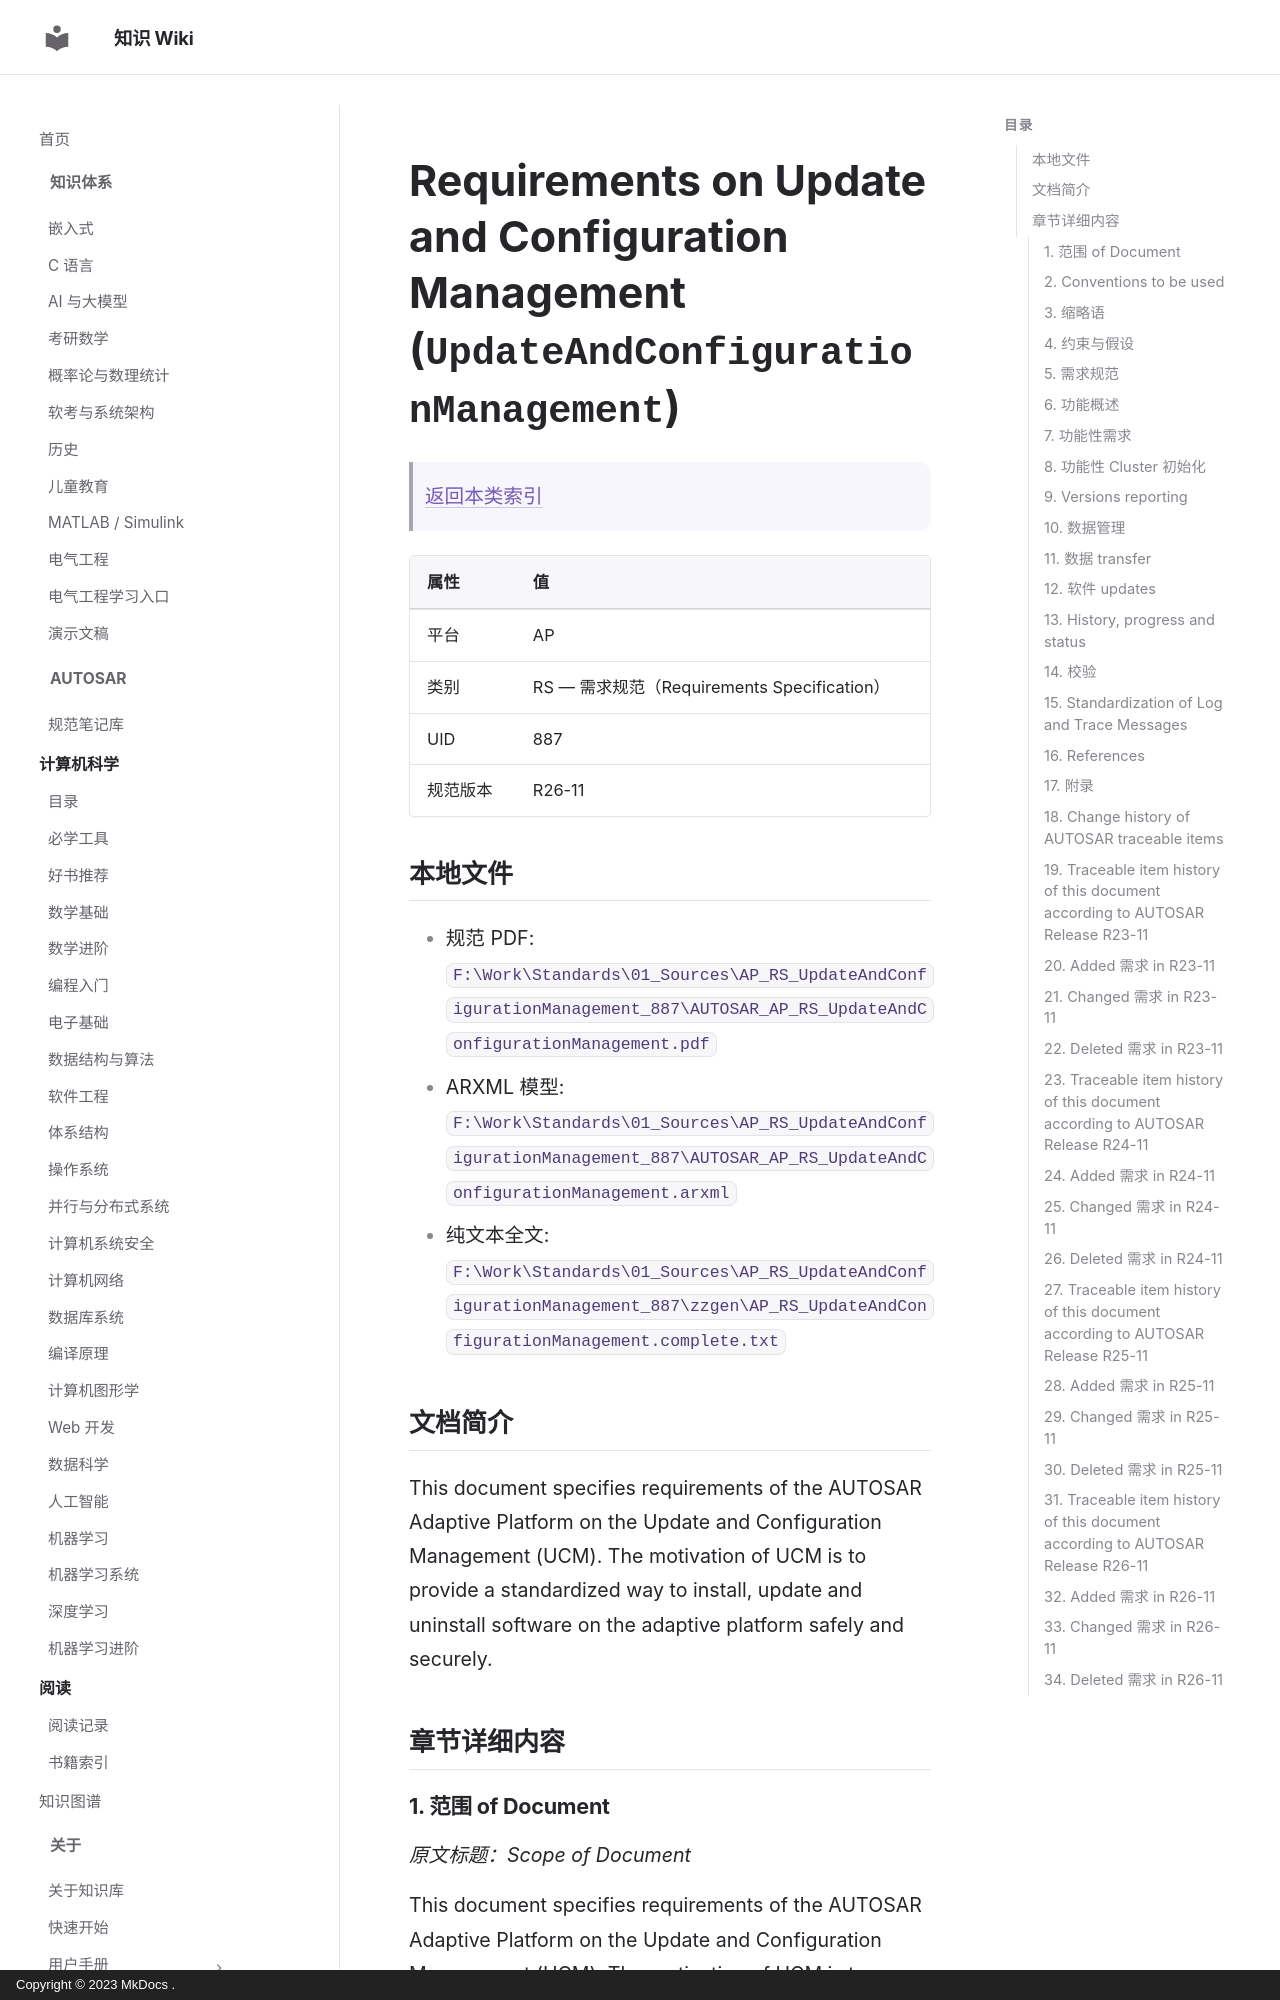

repository: ilikui/wiki · page: types/autosar/specs/AP/RS/UpdateAndConfigurationManagement/index.html · generator: mkdocs · copyright: Copyright © 2023 MkDocs .

# Requirements on Update and Configuration Management (`UpdateAndConfigurationManagement`)

> [返回本类索引](index.md)

| 属性 | 值 |
|---|---|
| 平台 | AP |
| 类别 | RS — 需求规范（Requirements Specification） |
| UID | 887 |
| 规范版本 | R26-11 |

## 本地文件

- 规范 PDF: `F:\Work\Standards\01_Sources\AP_RS_UpdateAndConfigurationManagement_887\AUTOSAR_AP_RS_UpdateAndConfigurationManagement.pdf`
- ARXML 模型: `F:\Work\Standards\01_Sources\AP_RS_UpdateAndConfigurationManagement_887\AUTOSAR_AP_RS_UpdateAndConfigurationManagement.arxml`
- 纯文本全文: `F:\Work\Standards\01_Sources\AP_RS_UpdateAndConfigurationManagement_887\zzgen\AP_RS_UpdateAndConfigurationManagement.complete.txt`

## 文档简介

This document specifies requirements of the AUTOSAR Adaptive Platform on the Update and Configuration Management (UCM). The motivation of UCM is to provide a standardized way to install, update and uninstall software on the adaptive platform safely and securely.

## 章节详细内容

### 1. 范围 of Document
*原文标题：Scope of Document*

This document specifies requirements of the AUTOSAR Adaptive Platform on the Update and Configuration Management (UCM). The motivation of UCM is to provide a standardized way to install, update and uninstall software on the adaptive platform safely and securely.

### 2. Conventions to be used

The representation of requirements in AUTOSAR documents follows the table specified in , see .

The verbal forms for the expression of obligation specified in  shall be used to indicate requirements, see .
